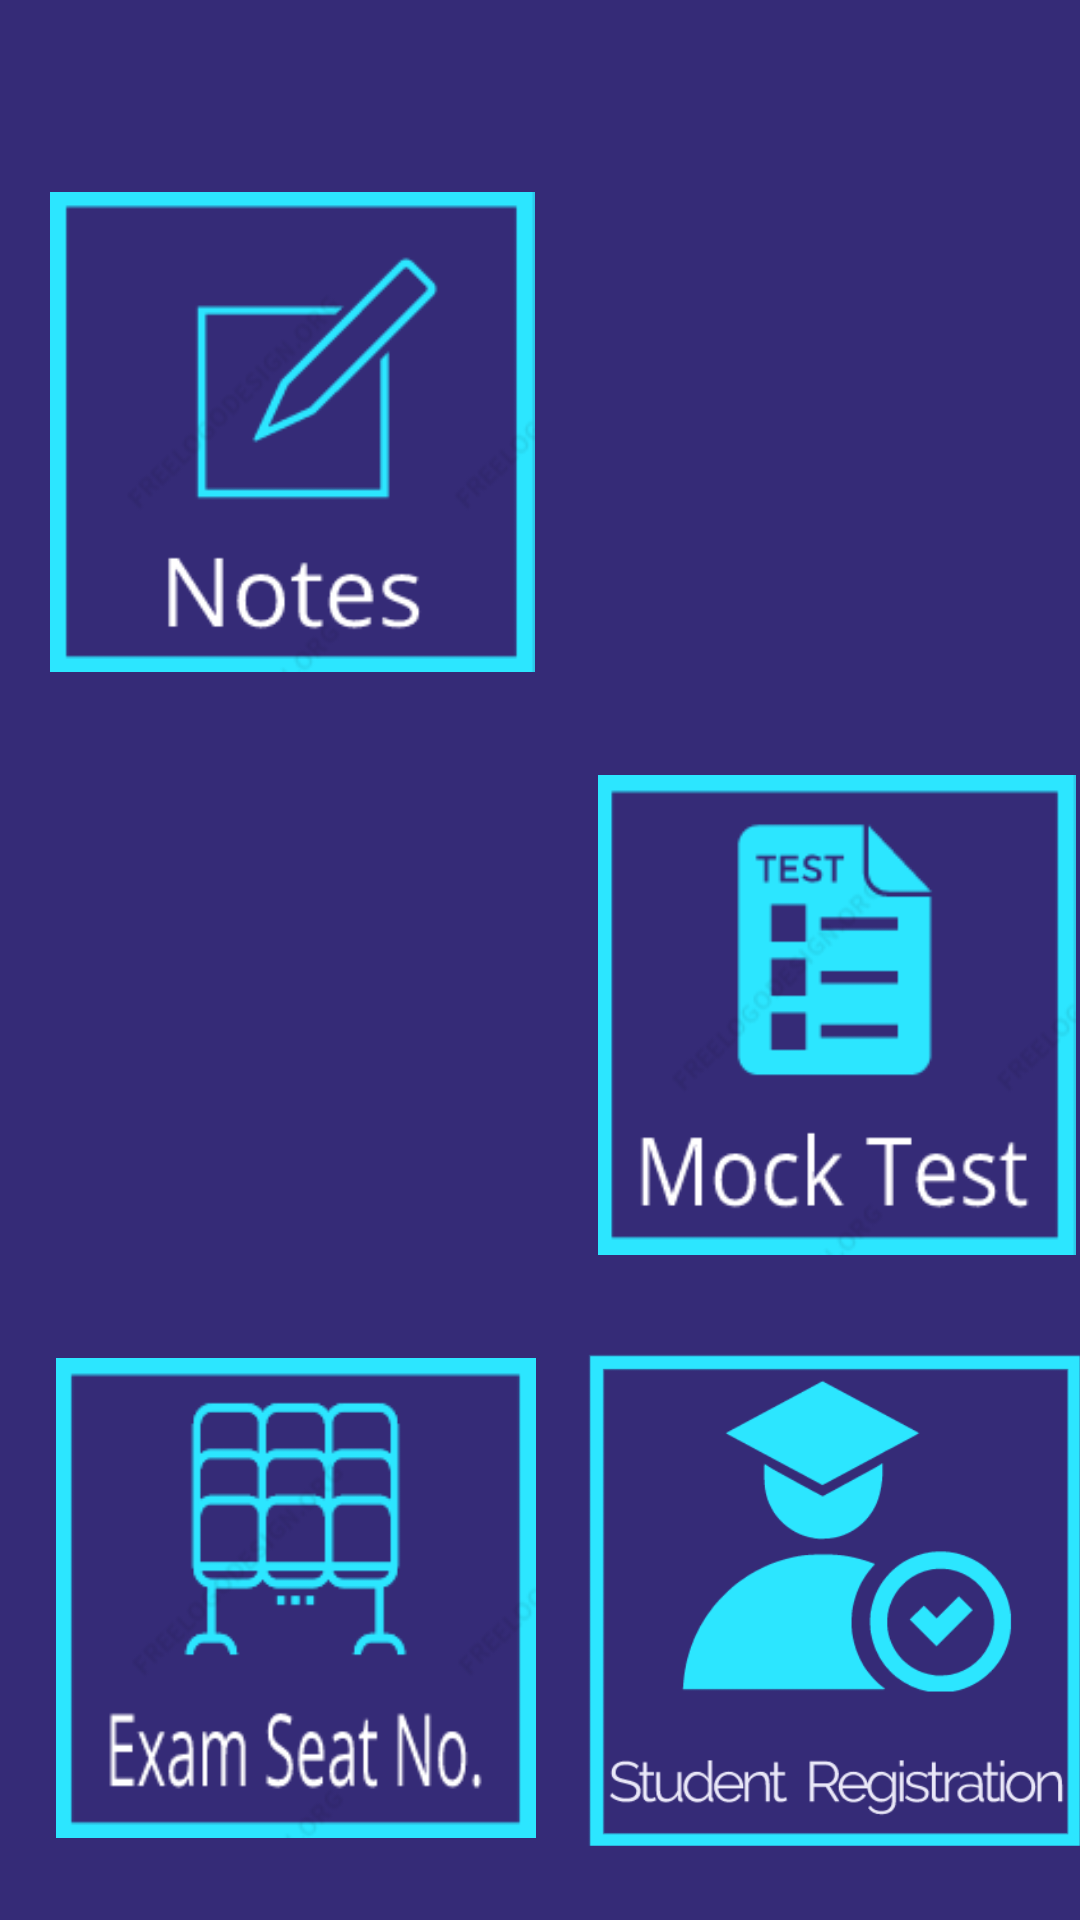

Reconstruct the res/layout file that produces this screen, plus the resources it refers to.
<!-- AndroidManifest.xml: application theme Theme.Project -->
<!-- res/layout/activity_a_d_home_page.xml -->
<?xml version="1.0" encoding="utf-8"?>
<LinearLayout xmlns:android="http://schemas.android.com/apk/res/android"
    xmlns:app="http://schemas.android.com/apk/res-auto"
    xmlns:tools="http://schemas.android.com/tools"
    android:layout_width="wrap_content"
    android:layout_height="match_parent"
    android:orientation="vertical"
    tools:context=".ADHomePage"
    android:background="@color/purplish"
    >

    <LinearLayout
        android:layout_width="wrap_content"
        android:layout_height="wrap_content"
        android:orientation="horizontal">

        <ImageView
            android:id="@+id/nu"
            android:layout_width="187dp"
            android:layout_height="160dp"


            android:layout_alignParentLeft="true"

            android:layout_alignParentStart="true"
            android:layout_alignParentTop="true"
            android:layout_marginLeft="4dp"
            android:layout_marginStart="4dp"
            android:layout_marginTop="64dp"
            app:srcCompat="@drawable/notes1"
            tools:ignore="MissingConstraints,OnClick">

        </ImageView>

        <ImageView
            android:id="@+id/attendence1"
            android:layout_width="176dp"
            android:layout_height="160dp"

            android:layout_alignParentEnd="true"
            android:layout_alignParentRight="true"
            android:layout_alignParentTop="true"
            android:layout_marginEnd="0dp"
            android:layout_marginRight="20dp"
            android:layout_marginTop="64dp"
            app:layout_constraintBottom_toBottomOf="parent"
            app:layout_constraintEnd_toStartOf="@+id/imageView6"
            app:layout_constraintHorizontal_bias="0.556"
            app:layout_constraintStart_toStartOf="parent"
            app:layout_constraintTop_toTopOf="parent"
            app:layout_constraintVertical_bias="0.441"
            app:srcCompat="@drawable/attendance1"
            tools:ignore="MissingConstraints">

        </ImageView>
    </LinearLayout>


    <LinearLayout
        android:layout_width="wrap_content"
        android:layout_height="wrap_content"
        android:orientation="horizontal"
        android:layout_marginTop="-30dp">

        <ImageView
            android:id="@+id/feedback"
            android:layout_width="189dp"
            android:layout_height="160dp"


            android:layout_alignParentLeft="true"

            android:layout_alignParentStart="true"
            android:layout_alignParentTop="true"
            android:layout_marginLeft="4dp"
            android:layout_marginStart="4dp"
            android:layout_marginTop="64dp"
            app:srcCompat="@drawable/feedbck1"
            tools:ignore="MissingConstraints,OnClick">

        </ImageView>

        <ImageView
            android:id="@+id/mt"
            android:layout_width="172dp"
            android:layout_height="160dp"

            android:layout_alignParentEnd="true"
            android:layout_alignParentRight="true"
            android:layout_alignParentTop="true"
            android:layout_marginEnd="0dp"
            android:layout_marginRight="0dp"
            android:layout_marginTop="64dp"
            app:layout_constraintBottom_toBottomOf="parent"
            app:layout_constraintEnd_toStartOf="@+id/imageView6"
            app:layout_constraintHorizontal_bias="0.556"
            app:layout_constraintStart_toStartOf="parent"
            app:layout_constraintTop_toTopOf="parent"
            app:layout_constraintVertical_bias="0.441"
            app:srcCompat="@drawable/mocktest1"
            tools:ignore="MissingConstraints">

        </ImageView>
    </LinearLayout>

    <LinearLayout
        android:layout_width="wrap_content"
        android:layout_height="wrap_content"
        android:orientation="horizontal"
        android:layout_marginTop="-30dp">

        <ImageView
            android:id="@+id/sa"
            android:layout_width="189dp"
            android:layout_height="160dp"


            android:layout_alignParentLeft="true"

            android:layout_alignParentStart="true"
            android:layout_alignParentTop="true"
            android:layout_marginLeft="4dp"
            android:layout_marginStart="4dp"
            android:layout_marginTop="64dp"
            app:srcCompat="@drawable/seatno"
            tools:ignore="MissingConstraints,OnClick">

        </ImageView>

        <ImageView
            android:id="@+id/studregist"
            android:layout_width="200dp"
            android:layout_height="170dp"

            android:layout_alignParentTop="true"
            android:layout_marginRight="0dp"
            android:layout_marginTop="60dp"
            android:layout_marginLeft="-15dp"
            app:layout_constraintBottom_toBottomOf="parent"
            app:layout_constraintTop_toTopOf="parent"
            app:layout_constraintVertical_bias="0.441"
            app:srcCompat="@drawable/studregist"
            tools:ignore="MissingConstraints"/>


    </LinearLayout>


</LinearLayout>
<!-- resources referenced by this layout -->
<resources>
  <color name="purplish">#352B77</color>
  <!-- drawable mocktest1: png bitmap (drawable-v24, 7938 bytes) -->
  <!-- drawable notes1: png bitmap (drawable-v24, 7135 bytes) -->
  <!-- drawable seatno: png bitmap (drawable-v24, 8872 bytes) -->
  <!-- drawable studregist: png bitmap (drawable-v24, 16523 bytes) -->
  <style name="Theme.Project" parent="Theme.MaterialComponents.DayNight.NoActionBar">
          
          <item name="colorPrimary">@color/purple_500</item>
          <item name="colorPrimaryVariant">@color/purple_700</item>
          <item name="colorOnPrimary">@color/white</item>
          
          <item name="colorSecondary">@color/teal_200</item>
          <item name="colorSecondaryVariant">@color/teal_700</item>
          <item name="colorOnSecondary">@color/black</item>
          
          <item name="android:statusBarColor" tools:targetApi="l">?attr/colorPrimaryVariant</item>
          
      </style>
  <color name="purple_500">#FF6200EE</color>
  <color name="purple_700">#FF3700B3</color>
  <color name="white">#FFFFFFFF</color>
  <color name="teal_200">#FF03DAC5</color>
  <color name="teal_700">#FF018786</color>
  <color name="black">#FF000000</color>
</resources>
